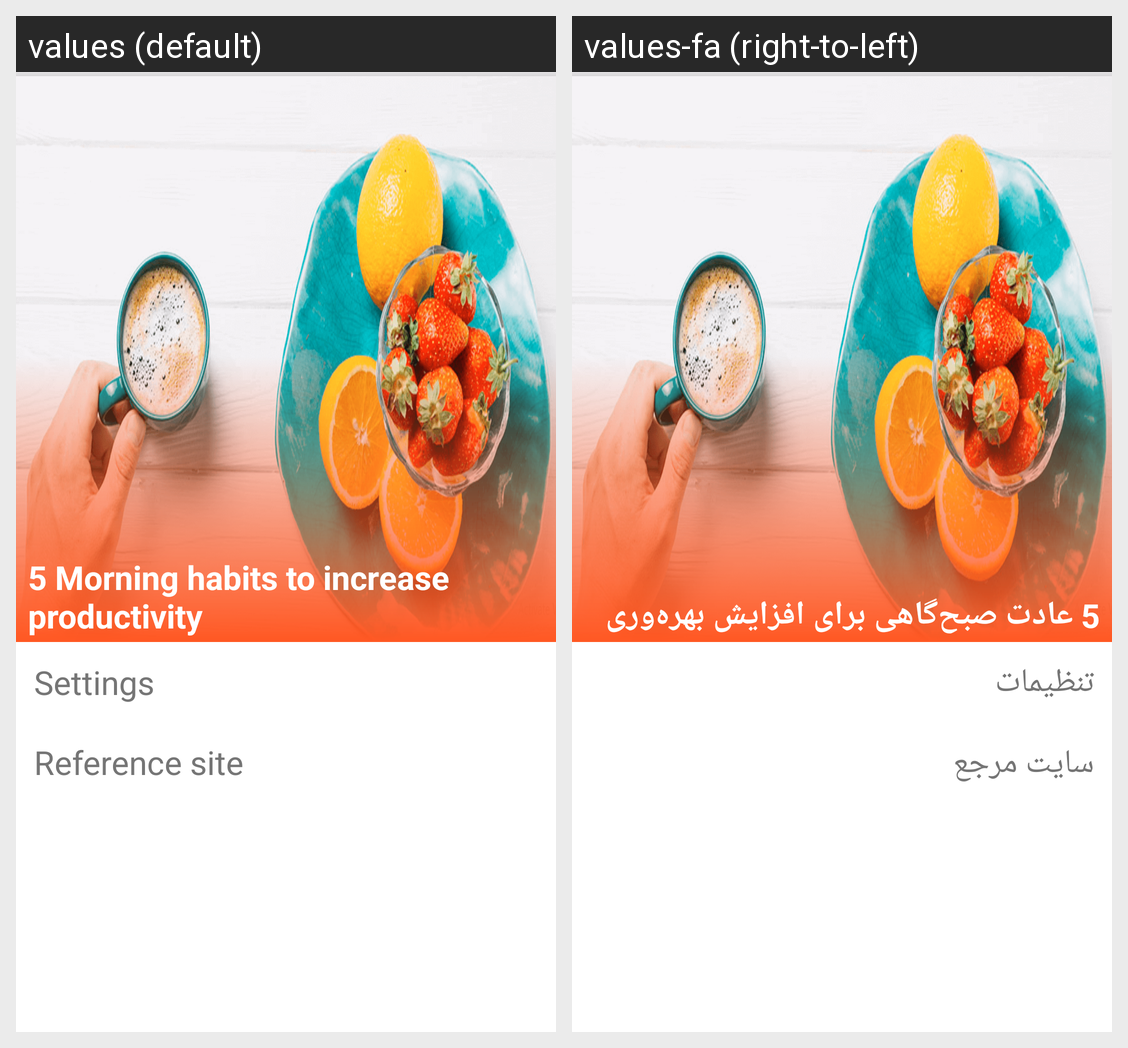

Here is an Android app screen in its default locale and in the app's own translations. Write out the translated-string differences for the strings that appear on this screen.
Android screen res/layout/navigation.xml rendered under 2 locales, left to right: values (default), values-fa (right-to-left). Device: Nexus 5 (rendered at 1080×1920; each locale shown at half size, 540×960, under a caption strip naming it); theme AppTheme.
Strings drawn on this screen, with the default value and each locale's value (text and hints the layout hard-codes, and strings that could not be matched under every locale, appear in the picture but are not listed):

app_main_toolbar
  values: 5 Morning habits to increase productivity
  values-fa: 5 عادت صبح‌گاهی برای افزایش بهره‌وری

app_menu_setting_txt
  values: Settings
  values-fa: تنظیمات

app_menu_about_txt
  values: Reference site
  values-fa: سایت مرجع
